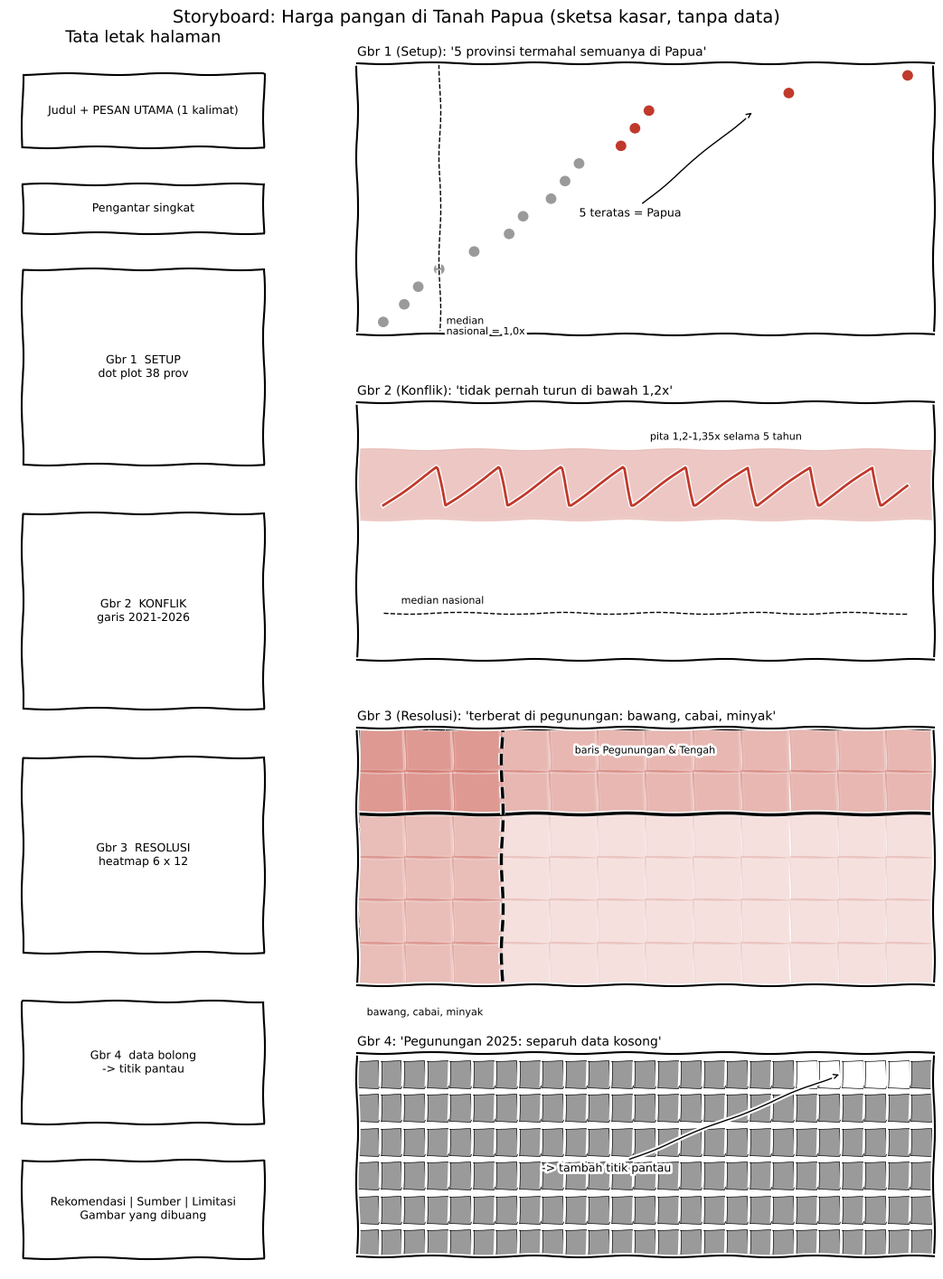

Reproduce this figure in Python. (Note: this script raises an exception after producing the figure.)
"""Sketsa wireframe storyboard (dibuat sebelum gambar final, tanpa data sungguhan)."""
import matplotlib.pyplot as plt
from matplotlib.patches import Rectangle

plt.xkcd(scale=1, length=120, randomness=2)
AKSEN, ABU = "#c0392b", "#9a9a9a"

fig = plt.figure(figsize=(11, 15))

# Tata letak halaman: urutan dari atas ke bawah
ax = fig.add_axes([0.03, 0.05, 0.27, 0.9]); ax.set_xlim(0, 10); ax.set_ylim(0, 100); ax.axis("off")
ax.set_title("Tata letak halaman", fontsize=13)
blok = [("Judul + PESAN UTAMA (1 kalimat)", 92, 6), ("Pengantar singkat", 85, 4),
        ("Gbr 1  SETUP\ndot plot 38 prov", 66, 16), ("Gbr 2  KONFLIK\ngaris 2021-2026", 46, 16),
        ("Gbr 3  RESOLUSI\nheatmap 6 x 12", 26, 16), ("Gbr 4  data bolong\n-> titik pantau", 12, 10),
        ("Rekomendasi | Sumber | Limitasi\nGambar yang dibuang", 1, 8)]
for teks, y, h in blok:
    ax.add_patch(Rectangle((0.5, y), 9, h, fill=False, lw=1.5))
    ax.text(5, y + h / 2, teks, ha="center", va="center", fontsize=9)

def kotak(rect, judul):
    a = fig.add_axes(rect); a.set_xticks([]); a.set_yticks([])
    a.set_title(judul, fontsize=10, loc="left"); return a

# Gbr 1: dot plot provinsi, garis acuan 1,0x, titik Papua beraksen
a = kotak([0.38, 0.74, 0.58, 0.2], "Gbr 1 (Setup): '5 provinsi termahal semuanya di Papua'")
vals = [1.67, 1.5, 1.3, 1.28, 1.26, 1.2, 1.18, 1.16, 1.12, 1.1, 1.05, 1.0, .97, .95, .92]
for i, v in enumerate(vals):
    a.plot(v, len(vals) - i, "o", color=AKSEN if i < 5 else ABU, ms=7)
a.axvline(1.0, ls="--", color="k", lw=1); a.text(1.01, 0.3, "median\nnasional = 1,0x", fontsize=8)
a.annotate("5 teratas = Papua", xy=(1.45, 13), xytext=(1.2, 7), arrowprops=dict(arrowstyle="->"), fontsize=9)

# Gbr 2: garis rasio dari waktu ke waktu, pita 1,2-1,35x
a = kotak([0.38, 0.5, 0.58, 0.19], "Gbr 2 (Konflik): 'tidak pernah turun di bawah 1,2x'")
x = range(60)
a.axhspan(1.2, 1.35, color=AKSEN, alpha=0.15)
a.plot(x, [1.27 + 0.04 * ((i % 7) - 3) / 3 for i in x], color=AKSEN)
a.plot(x, [1.0] * 60, "--", color="k", lw=1); a.set_ylim(0.9, 1.45)
a.text(2, 1.02, "median nasional", fontsize=8); a.text(30, 1.37, "pita 1,2-1,35x selama 5 tahun", fontsize=8)

# Gbr 3: heatmap provinsi x komoditas, sorot baris & kolom
a = kotak([0.38, 0.26, 0.58, 0.19], "Gbr 3 (Resolusi): 'terberat di pegunungan: bawang, cabai, minyak'")
a.set_xlim(0, 12); a.set_ylim(0, 6)
for r in range(6):
    for c in range(12):
        a.add_patch(Rectangle((c, r), 1, 1, fill=True, alpha=0.08 + 0.12 * (r > 3) + 0.1 * (c < 3), color=AKSEN))
a.add_patch(Rectangle((0, 4), 12, 2, fill=False, lw=2.5))
a.add_patch(Rectangle((0, 0), 3, 6, fill=False, lw=2.5, ls="--"))
a.text(6, 5.4, "baris Pegunungan & Tengah", fontsize=8, ha="center"); a.text(0.2, -0.7, "bawang, cabai, minyak", fontsize=8)

# Gbr 4: strip ketersediaan data per bulan
a = kotak([0.38, 0.06, 0.58, 0.15], "Gbr 4: 'Pegunungan 2025: separuh data kosong'")
a.set_xlim(0, 25); a.set_ylim(0, 6)
for r in range(6):
    for c in range(25):
        kosong = r == 5 and 19 <= c < 24
        a.add_patch(Rectangle((c, r), 0.9, 0.8, color="white" if kosong else ABU, ec="k", lw=0.5))
a.annotate("-> tambah titik pantau", xy=(21, 5.4), xytext=(8, 2.5), arrowprops=dict(arrowstyle="->"), fontsize=9)

fig.suptitle("Storyboard: Harga pangan di Tanah Papua (sketsa kasar, tanpa data)", fontsize=14)
fig.savefig(__file__.replace("sketsa.py", "sketsa_storyboard.png"), dpi=130)
